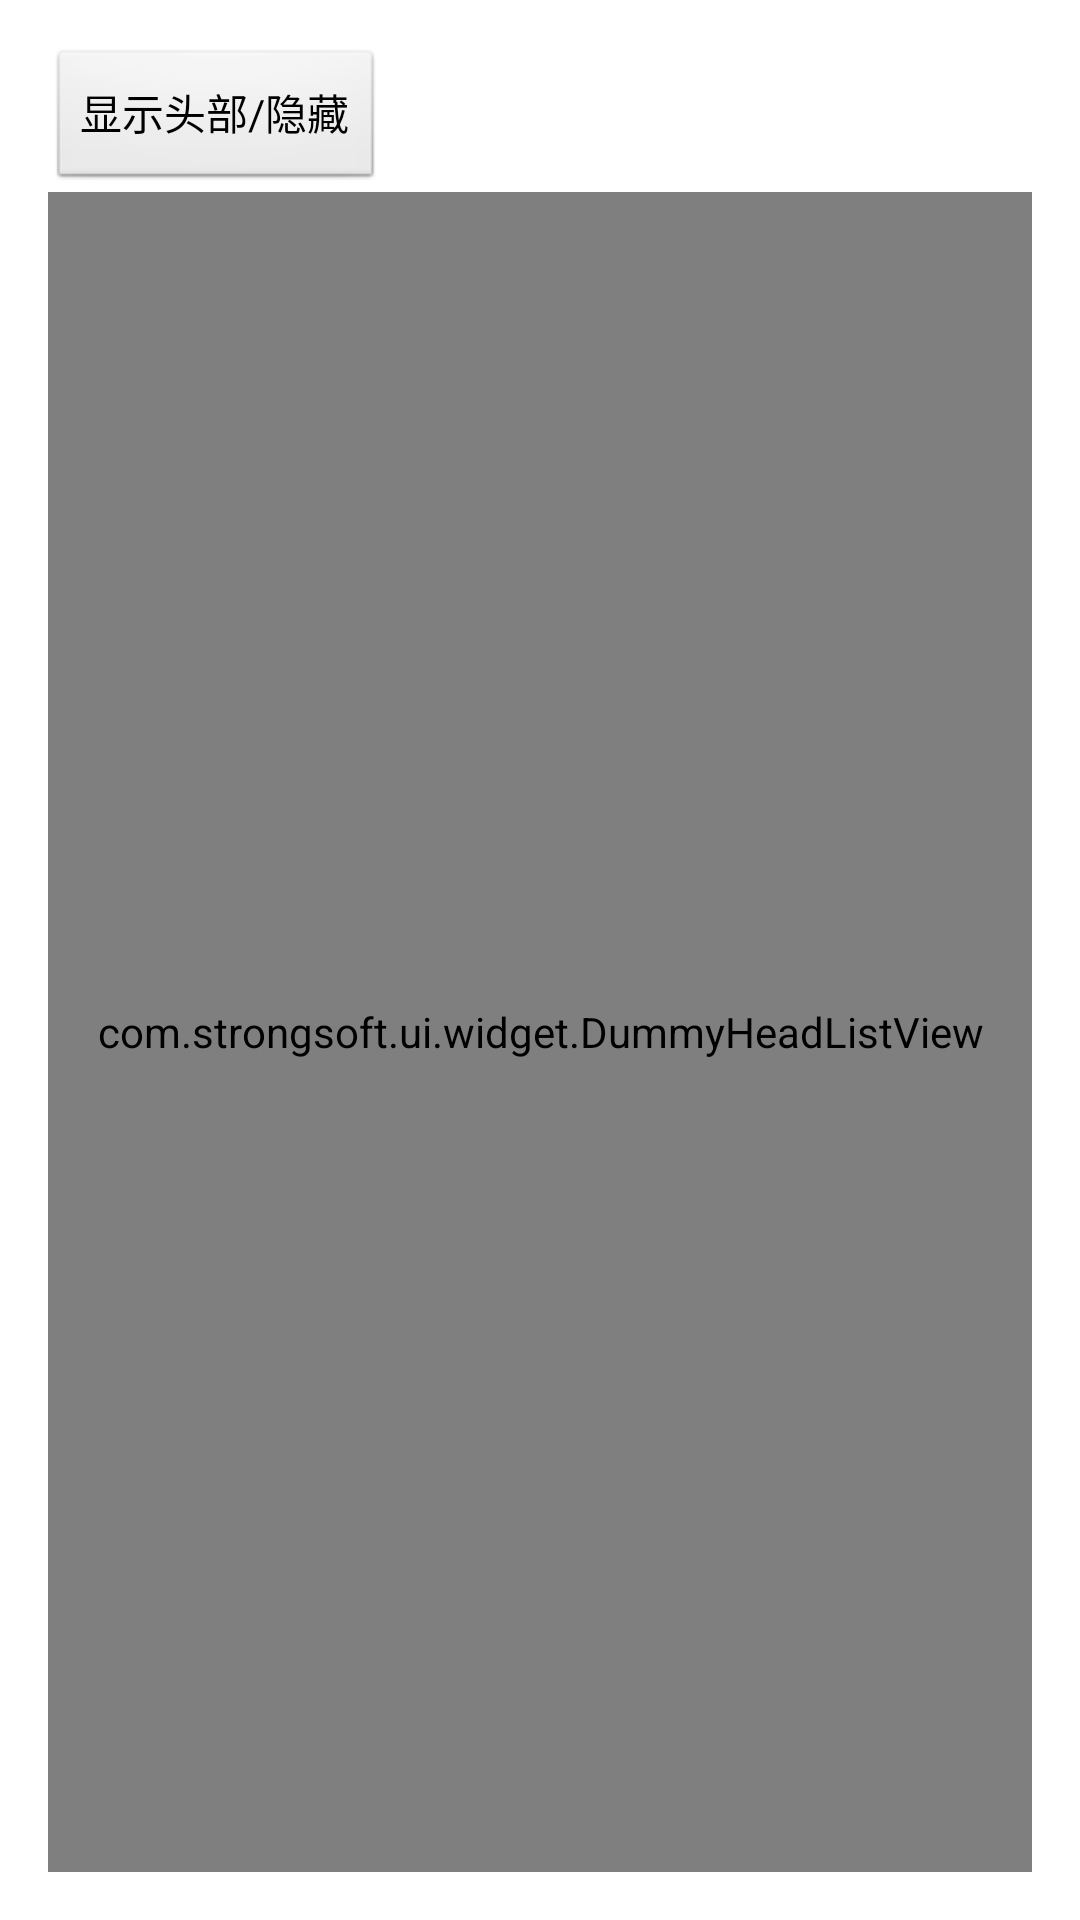

Here is an Android app screen rendered from its layout file. Give the layout XML and the strings, colors and styles it references.
<!-- AndroidManifest.xml: application theme AppTheme -->
<!-- res/layout/activity_listview_main.xml -->
<LinearLayout xmlns:android="http://schemas.android.com/apk/res/android"
    xmlns:tools="http://schemas.android.com/tools"
    android:layout_width="match_parent"
    android:layout_height="match_parent"
    android:paddingBottom="@dimen/activity_vertical_margin"
    android:paddingLeft="@dimen/activity_horizontal_margin"
    android:paddingRight="@dimen/activity_horizontal_margin"
    android:paddingTop="@dimen/activity_vertical_margin"
    tools:context="com.strongsoft.ui.MainActivity" 
    android:orientation="vertical"
    >

    <Button
        android:layout_width="wrap_content"
        android:layout_height="wrap_content"
        android:text="显示头部/隐藏" 
        android:onClick="onClick"
        />

   <com.strongsoft.ui.widget.DummyHeadListView
        android:id="@+id/list"
        android:layout_width="fill_parent"
        android:layout_height="fill_parent" >
    </com.strongsoft.ui.widget.DummyHeadListView>

</LinearLayout>
<!-- resources referenced by this layout -->
<resources>
  <dimen name="activity_horizontal_margin">16dp</dimen>
  <dimen name="activity_vertical_margin">16dp</dimen>
  <style name="AppTheme" parent="AppBaseTheme">
          
      </style>
  <style name="AppBaseTheme" parent="android:Theme.Light">
          
      </style>
</resources>
